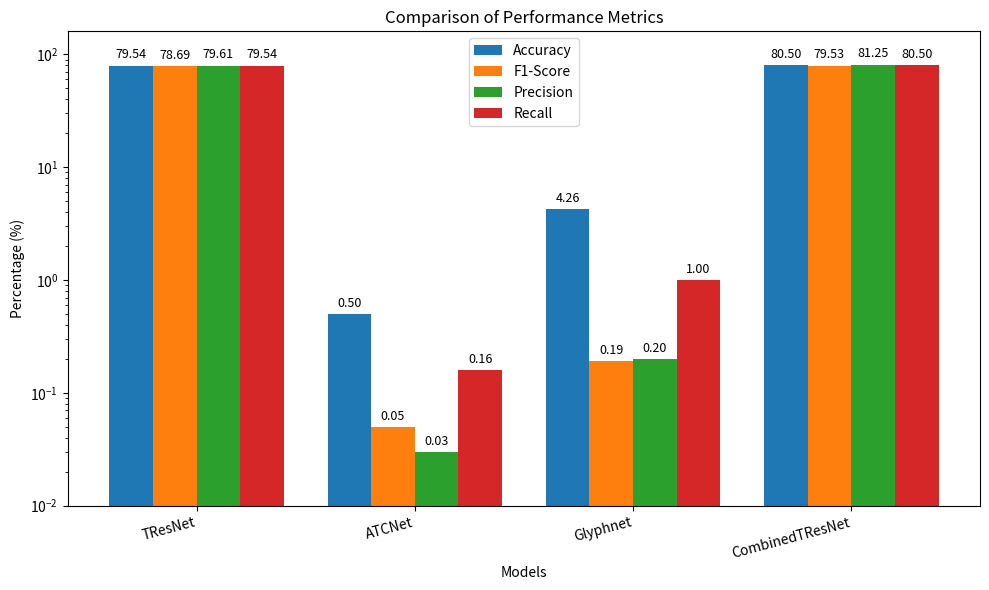
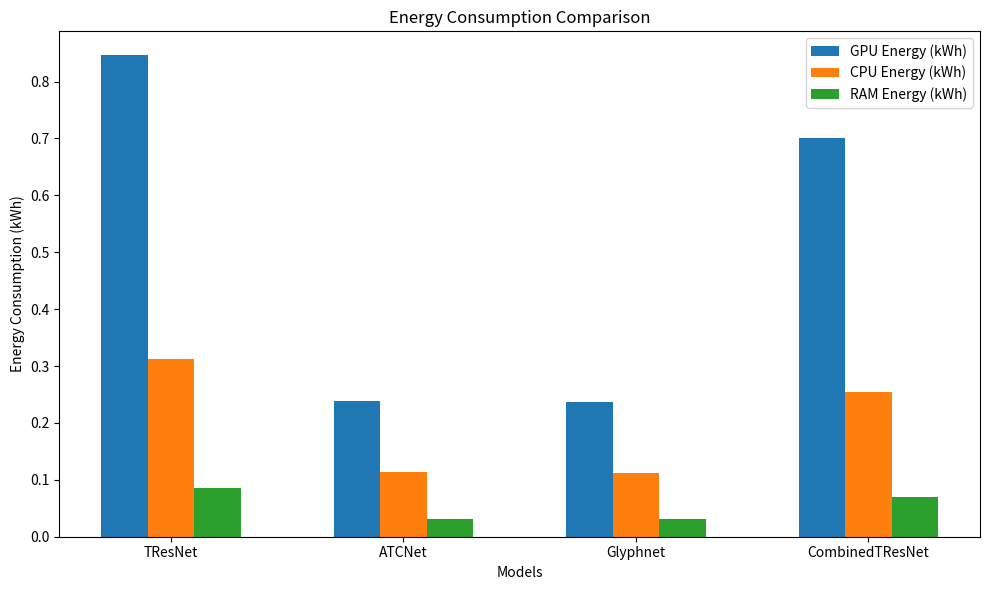
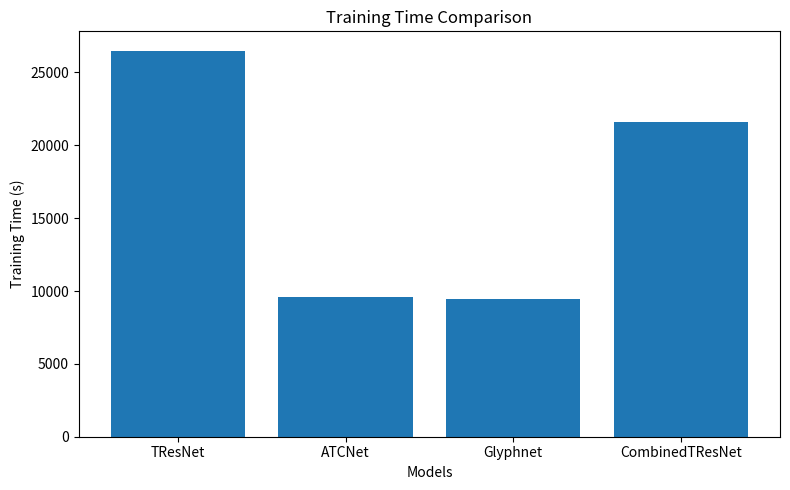
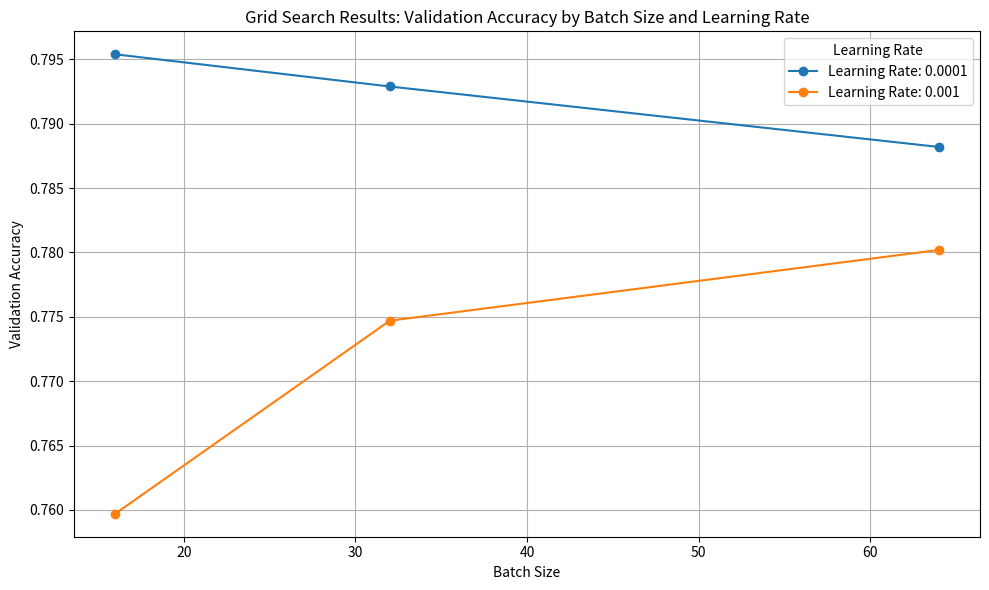

Python code for these plots, in order:
# Libraries
import numpy as np
import matplotlib.pyplot as plt

# Custom colors for consistency
colors = ['#1f77b4', '#ff7f0e', '#2ca02c', '#d62728']

# Model Data
models = ['TResNet', 'ATCNet', 'Glyphnet', 'CombinedTResNet']

# Performance Metrics
accuracy = [79.54, 0.50, 4.26, 80.5]
f1_score = [78.69, 0.05, 0.19, 79.53]
precision = [79.61, 0.03, 0.20, 81.25]
recall = [79.54, 0.16, 1.00, 80.50]

# Energy Metrics
gpu_energy = [0.8460, 0.2388, 0.2366, 0.7016]
cpu_energy = [0.3128, 0.1135, 0.1114, 0.2552]
ram_energy = [0.0859, 0.0312, 0.0306, 0.0701]
total_energy = [1.2448, 0.3834, 0.3786, 1.0270]

# Training Time (in seconds)
training_time = [26497.82, 9610.30, 9438.43, 21621.20]


def plot_performance_metrics(models: list[str], 
                             accuracy: list[float], 
                             f1_score: list[float], 
                             precision: list[float], 
                             recall: list[float]) -> None:
    """
    Creates a bar chart to compare performance metrics (Accuracy, F1-Score, Precision, Recall)
    across different models.

    Args:
        models (list): A list of model names.
        accuracy (list): A list of accuracy values for each model.
        f1_score (list): A list of F1-Score values for each model.
        precision (list): A list of precision values for each model.
        recall (list): A list of recall values for each model.

    Returns:
        None
    """
    x = np.arange(len(models))
    width = 0.2  # Width of the bars

    fig, ax = plt.subplots(figsize=(10, 6))

    # Create bars for each metric
    rects1 = ax.bar(x - width * 1.5, accuracy, width, label='Accuracy', color=colors[0])
    rects2 = ax.bar(x - width / 2, f1_score, width, label='F1-Score', color=colors[1])
    rects3 = ax.bar(x + width / 2, precision, width, label='Precision', color=colors[2])
    rects4 = ax.bar(x + width * 1.5, recall, width, label='Recall', color=colors[3])

    # Add labels above the bars
    for rects in [rects1, rects2, rects3, rects4]:
        ax.bar_label(rects, padding=3, fmt='%.2f', fontsize=9)

    ax.set_yscale('log')
    ax.set_ylim(0.01, 160)

    ax.set_xlabel('Models')
    ax.set_ylabel('Percentage (%)')
    ax.set_title('Comparison of Performance Metrics')
    ax.set_xticks(x)
    ax.set_xticklabels(models, rotation=15, ha="right")
    ax.legend()

    fig.tight_layout()
    plt.show()


def plot_energy_consumption(models: list[str], 
                            gpu_energy: list[float], 
                            cpu_energy: list[float], 
                            ram_energy: list[float]) -> None:
    """
    Creates a bar chart to compare energy consumption (GPU, CPU, RAM) across different models.

    Args:
        models (list): A list of model names.
        gpu_energy (list): A list of GPU energy consumption values for each model.
        cpu_energy (list): A list of CPU energy consumption values for each model.
        ram_energy (list): A list of RAM energy consumption values for each model.

    Returns:
        None
    """
    x = np.arange(len(models))
    width = 0.2

    fig, ax = plt.subplots(figsize=(10, 6))

    rects1 = ax.bar(x - width, gpu_energy, width, label='GPU Energy (kWh)', color=colors[0])
    rects2 = ax.bar(x, cpu_energy, width, label='CPU Energy (kWh)', color=colors[1])
    rects3 = ax.bar(x + width, ram_energy, width, label='RAM Energy (kWh)', color=colors[2])

    ax.set_xlabel('Models')
    ax.set_ylabel('Energy Consumption (kWh)')
    ax.set_title('Energy Consumption Comparison')
    ax.set_xticks(x)
    ax.set_xticklabels(models)
    ax.legend()

    fig.tight_layout()
    plt.show()


def plot_training_time(models: list[str], training_time: list[float]) -> None:
    """
    Creates a bar chart to compare training time across different models.

    Args:
        models (list): A list of model names.
        training_time (list): A list of training time values (in seconds) for each model.

    Returns:
        None
    """
    fig, ax = plt.subplots(figsize=(8, 5))

    ax.bar(models, training_time, color=colors[0])

    ax.set_xlabel('Models')
    ax.set_ylabel('Training Time (s)')
    ax.set_title('Training Time Comparison')

    fig.tight_layout()
    plt.show()


def plot_grid_search_results(results: dict[float, dict[int, float]]) -> None:
    """
    Creates a line chart to visualize grid search results in terms of validation accuracy
    for different batch sizes and learning rates.

    Args:
        results (dict): A dictionary containing grid search results, with learning rates as keys
                        and another dictionary of batch sizes and accuracies as values.

    Returns:
        None
    """
    plt.figure(figsize=(10, 6))

    for lr, batches in results.items():
        batch_sizes = list(batches.keys())
        accuracies = list(batches.values())
        plt.plot(batch_sizes, accuracies, marker='o', label=f"Learning Rate: {lr}")

    plt.xlabel('Batch Size')
    plt.ylabel('Validation Accuracy')
    plt.title('Grid Search Results: Validation Accuracy by Batch Size and Learning Rate')
    plt.legend(title="Learning Rate")
    plt.grid(True)
    plt.tight_layout()
    plt.show()


# Visualize the plots
plot_performance_metrics(models, accuracy, f1_score, precision, recall)
plot_energy_consumption(models, gpu_energy, cpu_energy, ram_energy)
plot_training_time(models, training_time)

# Data for the grid search plot
results = {
    0.0001: {16: 0.7954, 32: 0.7929, 64: 0.7882},
    0.001: {16: 0.7597, 32: 0.7747, 64: 0.7802}
}

plot_grid_search_results(results)
